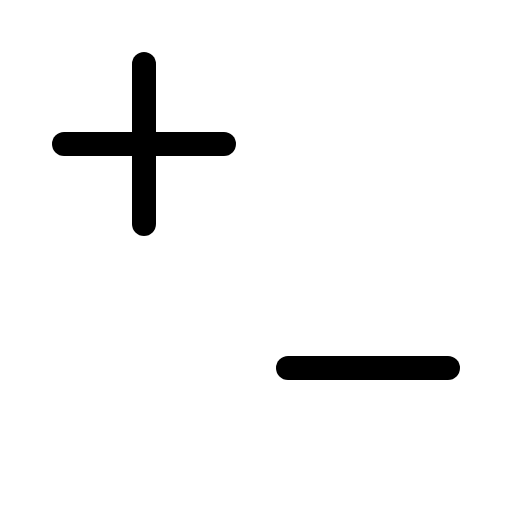
t = 0.00 s
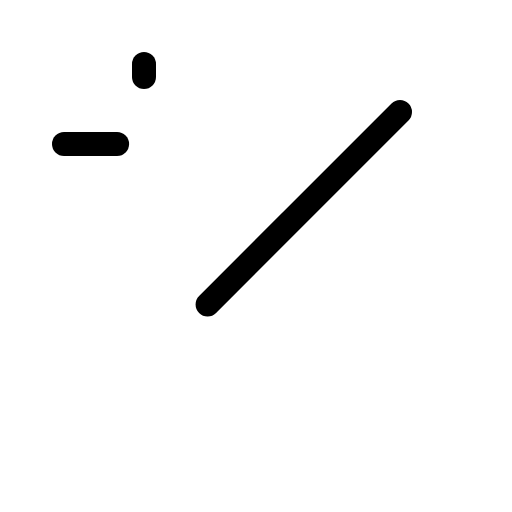
t = 0.90 s
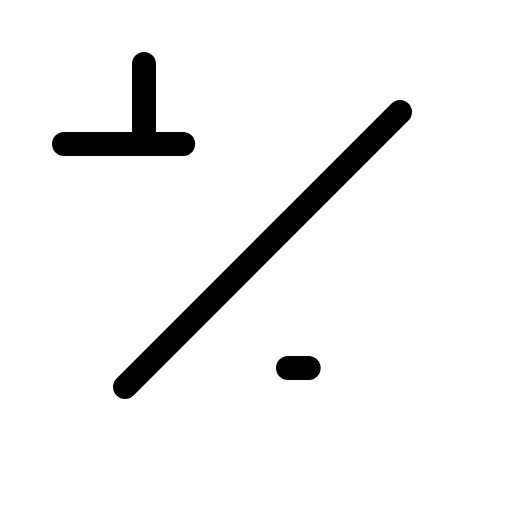
t = 1.28 s
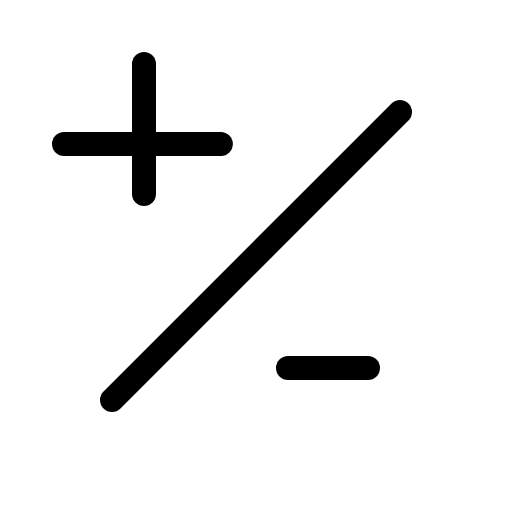
t = 1.65 s
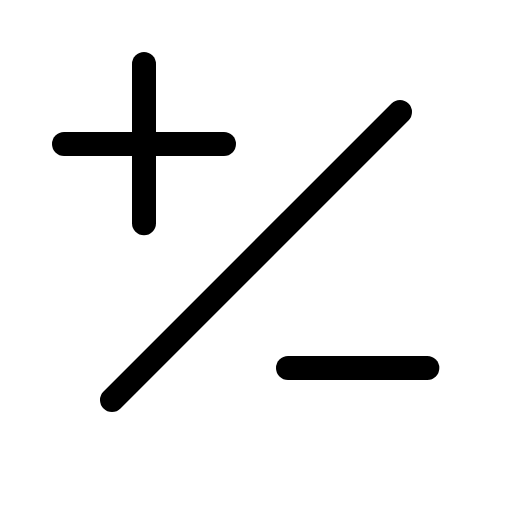
t = 2.03 s
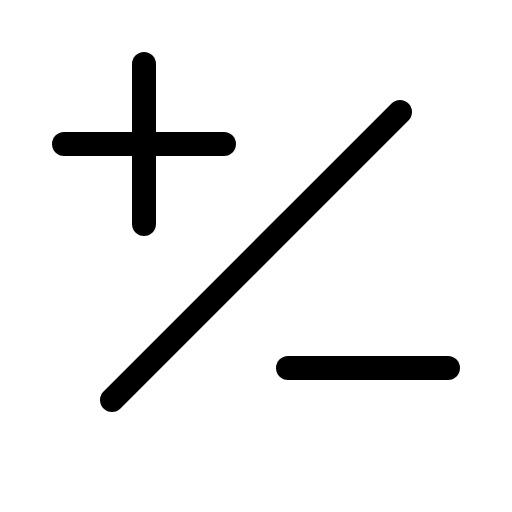
t = 2.40 s

The animated SVG that drew these frames (rendered in a browser with its animation timeline set to each time). Animation: 1 CSS @keyframes rule; one cycle of 2.40 s.

<svg xmlns="http://www.w3.org/2000/svg" viewBox="0 0 256 256">
  <style>
    .draw-line {
      stroke-dasharray: 1;
      stroke-dashoffset: 0;
    }
    svg:hover .draw-line {
      animation: phosphor-draw-in 1.5s ease-in-out forwards;
    }
    @keyframes phosphor-draw-in {
      from { stroke-dashoffset: 1; }
      to { stroke-dashoffset: 0; }
    }
  </style><rect width="256" height="256" fill="none"/><line x1="200" y1="56" x2="56" y2="200" fill="none" stroke="currentColor" stroke-linecap="round" stroke-linejoin="round" stroke-width="12" class="draw-line" pathLength="1" style="animation-delay: 0s"/><line x1="32" y1="72" x2="112" y2="72" fill="none" stroke="currentColor" stroke-linecap="round" stroke-linejoin="round" stroke-width="12" class="draw-line" pathLength="1" style="animation-delay: 0.3s"/><line x1="72" y1="32" x2="72" y2="112" fill="none" stroke="currentColor" stroke-linecap="round" stroke-linejoin="round" stroke-width="12" class="draw-line" pathLength="1" style="animation-delay: 0.6s"/><line x1="144" y1="184" x2="224" y2="184" fill="none" stroke="currentColor" stroke-linecap="round" stroke-linejoin="round" stroke-width="12" class="draw-line" pathLength="1" style="animation-delay: 0.9s"/></svg>
